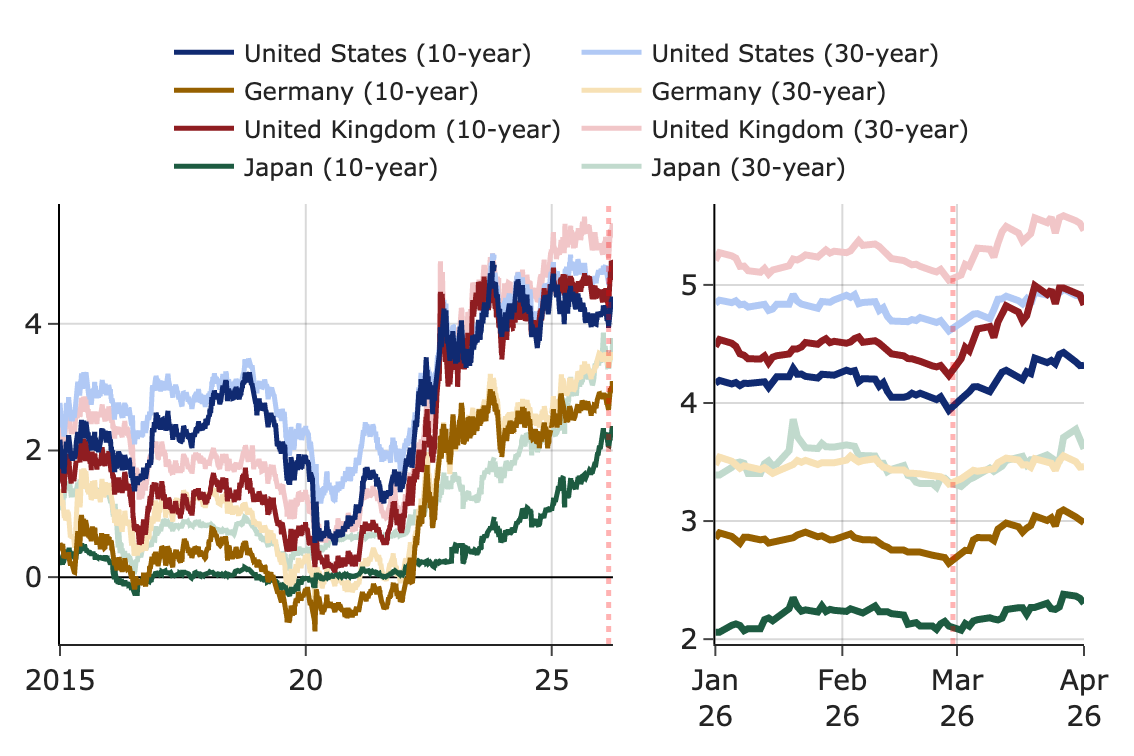

The table this chart was drawn from, first rows:
date, United States (10-year), United States (30-year), Germany (10-year), Germany (30-year), United Kingdom (10-year), United Kingdom (30-year), Japan (10-year), Japan (30-year)
2015-01-01, 2.17, 2.75, 0.54, 1.39, 1.76, 2.51, 0.32, 1.23
2015-01-02, 2.11, 2.69, 0.5, 1.32, 1.72, 2.47, 0.32, 1.23
2015-01-05, 2.03, 2.6, 0.52, 1.32, 1.67, 2.42, 0.32, 1.24
2015-01-06, 1.94, 2.5, 0.45, 1.18, 1.56, 2.32, 0.29, 1.18
2015-01-07, 1.97, 2.53, 0.48, 1.24, 1.62, 2.36, 0.3, 1.16
2015-01-08, 2.02, 2.6, 0.51, 1.28, 1.65, 2.38, 0.29, 1.1
2015-01-09, 1.94, 2.53, 0.49, 1.25, 1.6, 2.34, 0.27, 1.14
2015-01-12, 1.91, 2.5, 0.48, 1.22, 1.58, 2.31, 0.27, 1.14
2015-01-13, 1.9, 2.5, 0.48, 1.22, 1.58, 2.29, 0.26, 1.12
2015-01-14, 1.86, 2.47, 0.42, 1.16, 1.51, 2.22, 0.25, 1.1
2015-01-15, 1.71, 2.37, 0.47, 1.17, 1.51, 2.23, 0.25, 1.09
2015-01-16, 1.84, 2.45, 0.45, 1.16, 1.53, 2.23, 0.24, 1.08
2015-01-19, 1.84, 2.45, 0.44, 1.15, 1.53, 2.2, 0.2, 1.06
2015-01-20, 1.79, 2.38, 0.45, 1.14, 1.53, 2.17, 0.21, 1.07
2015-01-21, 1.87, 2.46, 0.52, 1.22, 1.5, 2.17, 0.24, 1.09
2015-01-22, 1.86, 2.44, 0.45, 1.16, 1.52, 2.2, 0.31, 1.22
2015-01-23, 1.8, 2.37, 0.36, 1.07, 1.48, 2.15, 0.23, 1.2
2015-01-26, 1.82, 2.4, 0.4, 1.1, 1.51, 2.16, 0.22, 1.31
2015-01-27, 1.82, 2.4, 0.38, 1.07, 1.48, 2.15, 0.25, 1.34
2015-01-28, 1.72, 2.29, 0.35, 1.03, 1.46, 2.14, 0.29, 1.3
2015-01-29, 1.75, 2.31, 0.36, 1.04, 1.42, 2.12, 0.29, 1.29
2015-01-30, 1.64, 2.22, 0.3, 0.95, 1.33, 2.04, 0.27, 1.27
2015-02-02, 1.66, 2.25, 0.31, 0.93, 1.38, 2.05, 0.28, 1.25
2015-02-03, 1.79, 2.38, 0.35, 0.97, 1.46, 2.13, 0.36, 1.32
2015-02-04, 1.75, 2.35, 0.37, 0.97, 1.53, 2.21, 0.38, 1.35
2015-02-05, 1.82, 2.43, 0.37, 0.96, 1.55, 2.23, 0.35, 1.35
2015-02-06, 1.96, 2.53, 0.38, 0.96, 1.65, 2.32, 0.33, 1.32
2015-02-09, 1.98, 2.55, 0.36, 0.94, 1.61, 2.3, 0.35, 1.34
2015-02-10, 2.0, 2.58, 0.37, 0.96, 1.67, 2.37, 0.39, 1.4
2015-02-11, 2.02, 2.59, 0.36, 0.94, 1.67, 2.4, 0.39, 1.4
2015-02-12, 1.98, 2.58, 0.32, 0.89, 1.66, 2.4, 0.39, 1.42
2015-02-13, 2.05, 2.65, 0.34, 0.92, 1.68, 2.42, 0.42, 1.46
2015-02-16, 2.05, 2.65, 0.33, 0.93, 1.69, 2.42, 0.44, 1.48
2015-02-17, 2.14, 2.73, 0.37, 0.97, 1.76, 2.49, 0.39, 1.48
2015-02-18, 2.08, 2.71, 0.38, 1.02, 1.85, 2.57, 0.4, 1.48
2015-02-19, 2.11, 2.73, 0.38, 1.04, 1.82, 2.54, 0.39, 1.43
2015-02-20, 2.11, 2.71, 0.37, 1.05, 1.76, 2.48, 0.38, 1.42
2015-02-23, 2.06, 2.66, 0.36, 1.06, 1.8, 2.5, 0.38, 1.42
2015-02-24, 1.98, 2.59, 0.38, 1.06, 1.76, 2.46, 0.37, 1.41
2015-02-25, 1.97, 2.57, 0.32, 1.01, 1.72, 2.42, 0.34, 1.38
2015-02-26, 2.03, 2.63, 0.3, 0.96, 1.73, 2.42, 0.34, 1.43
2015-02-27, 1.99, 2.59, 0.33, 1.01, 1.8, 2.48, 0.33, 1.42
2015-03-02, 2.08, 2.68, 0.36, 1.03, 1.79, 2.52, 0.34, 1.44
2015-03-03, 2.12, 2.71, 0.36, 1.03, 1.84, 2.59, 0.37, 1.5
2015-03-04, 2.12, 2.72, 0.38, 1.03, 1.88, 2.62, 0.4, 1.5
2015-03-05, 2.12, 2.73, 0.35, 0.95, 1.86, 2.61, 0.4, 1.45
2015-03-06, 2.24, 2.84, 0.39, 0.99, 1.95, 2.69, 0.39, 1.44
2015-03-09, 2.19, 2.8, 0.31, 0.89, 1.94, 2.69, 0.43, 1.48
2015-03-10, 2.13, 2.72, 0.23, 0.76, 1.8, 2.59, 0.46, 1.52
2015-03-11, 2.11, 2.69, 0.21, 0.7, 1.81, 2.61, 0.41, 1.5
2015-03-12, 2.12, 2.7, 0.25, 0.72, 1.74, 2.53, 0.38, 1.48
2015-03-13, 2.11, 2.7, 0.26, 0.72, 1.71, 2.51, 0.4, 1.48
2015-03-16, 2.07, 2.64, 0.28, 0.7, 1.68, 2.47, 0.41, 1.46
2015-03-17, 2.05, 2.6, 0.28, 0.72, 1.68, 2.46, 0.42, 1.45
2015-03-18, 1.92, 2.51, 0.2, 0.65, 1.6, 2.39, 0.36, 1.34
2015-03-19, 1.97, 2.53, 0.19, 0.63, 1.53, 2.32, 0.33, 1.28
2015-03-20, 1.93, 2.51, 0.18, 0.63, 1.52, 2.3, 0.32, 1.3
2015-03-23, 1.91, 2.51, 0.22, 0.66, 1.51, 2.3, 0.3, 1.31
2015-03-24, 1.87, 2.46, 0.24, 0.67, 1.5, 2.29, 0.3, 1.28
2015-03-25, 1.92, 2.51, 0.22, 0.64, 1.48, 2.26, 0.32, 1.26
... 2,875 more rows
